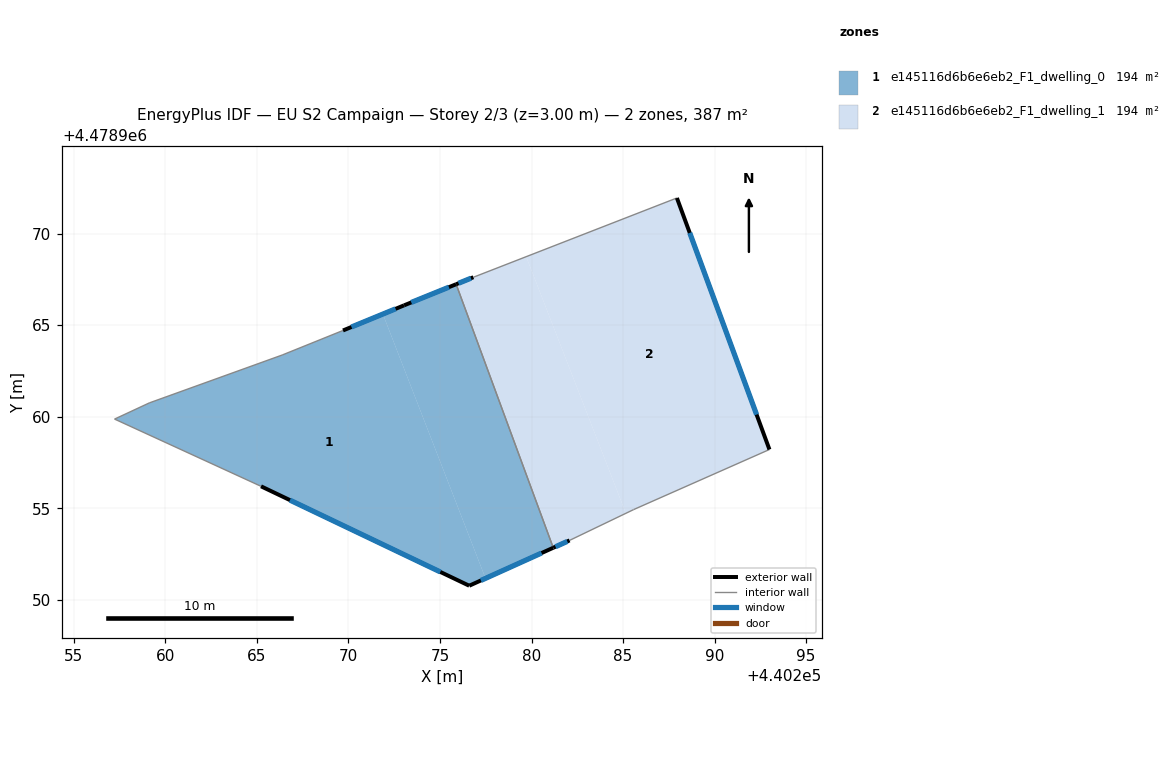
=== STOREY PLAN SPEC (per zone: floor XY polygon, exterior-wall plan segments, windows/doors) ===
zone 1: e145116d6b6e6eb2_F1_dwelling_0  (193.6 m²)
  floor: (440281.19, 4478952.84) (440275.88, 4478967.24) (440273.04, 4478966.08) (440271.88, 4478965.61) (440277.49, 4478951.17)
  floor: (440277.49, 4478951.17) (440271.88, 4478965.61) (440269.70, 4478964.71) (440266.39, 4478963.37) (440259.13, 4478960.76) (440257.23, 4478959.87) (440265.23, 4478956.20) (440276.60, 4478950.77)
  exterior wall: (440269.71, 4478964.71) – (440273.04, 4478966.08)  [3.6 m]
    window: (440270.17, 4478964.90) – (440272.58, 4478965.89)  [5.6 m²]
  exterior wall: (440273.04, 4478966.08) – (440275.88, 4478967.24)  [3.1 m]
    window: (440273.43, 4478966.24) – (440275.49, 4478967.08)  [4.8 m²]
  exterior wall: (440281.19, 4478952.84) – (440276.60, 4478950.77)  [5.0 m]
    window: (440280.55, 4478952.56) – (440277.24, 4478951.06)  [7.9 m²]
  exterior wall: (440276.60, 4478950.77) – (440265.23, 4478956.20)  [12.6 m]
    window: (440275.02, 4478951.52) – (440266.81, 4478955.45)  [19.7 m²]
  interior walls: 5
zone 2: e145116d6b6e6eb2_F1_dwelling_1  (193.5 m²)
  floor: (440293.00, 4478958.21) (440287.94, 4478971.95) (440279.71, 4478968.74) (440285.15, 4478954.73) (440285.58, 4478954.93)
  floor: (440285.15, 4478954.73) (440279.71, 4478968.74) (440276.82, 4478967.62) (440275.88, 4478967.24) (440281.19, 4478952.84) (440282.08, 4478953.25)
  exterior wall: (440287.94, 4478971.95) – (440293.00, 4478958.21)  [14.6 m]
    window: (440288.64, 4478970.04) – (440292.29, 4478960.12)  [22.9 m²]
  exterior wall: (440282.08, 4478953.25) – (440281.19, 4478952.84)  [1.0 m]
    window: (440281.95, 4478953.19) – (440281.31, 4478952.90)  [1.5 m²]
  exterior wall: (440275.88, 4478967.24) – (440276.83, 4478967.62)  [1.0 m]
    window: (440276.01, 4478967.29) – (440276.69, 4478967.57)  [1.6 m²]
  interior walls: 4

=== DERIVED (storey summary) ===
Building: EU S2 Campaign
Storey: 2 of 3  (floor level z = 3.00 m)
Storey gross floor area: 387.1 m²
Zones on this storey: 2
  - e145116d6b6e6eb2_F1_dwelling_0: floor 193.6 m²; exterior wall 24.3 m (72.9 m²); 4 window(s) 38.1 m²; WWR 52.2%
  - e145116d6b6e6eb2_F1_dwelling_1: floor 193.5 m²; exterior wall 16.6 m (49.9 m²); 3 window(s) 26.0 m²; WWR 52.2%
Zone adjacency (shared interzone walls):
  - e145116d6b6e6eb2_F1_dwelling_0 ↔ e145116d6b6e6eb2_F1_dwelling_1